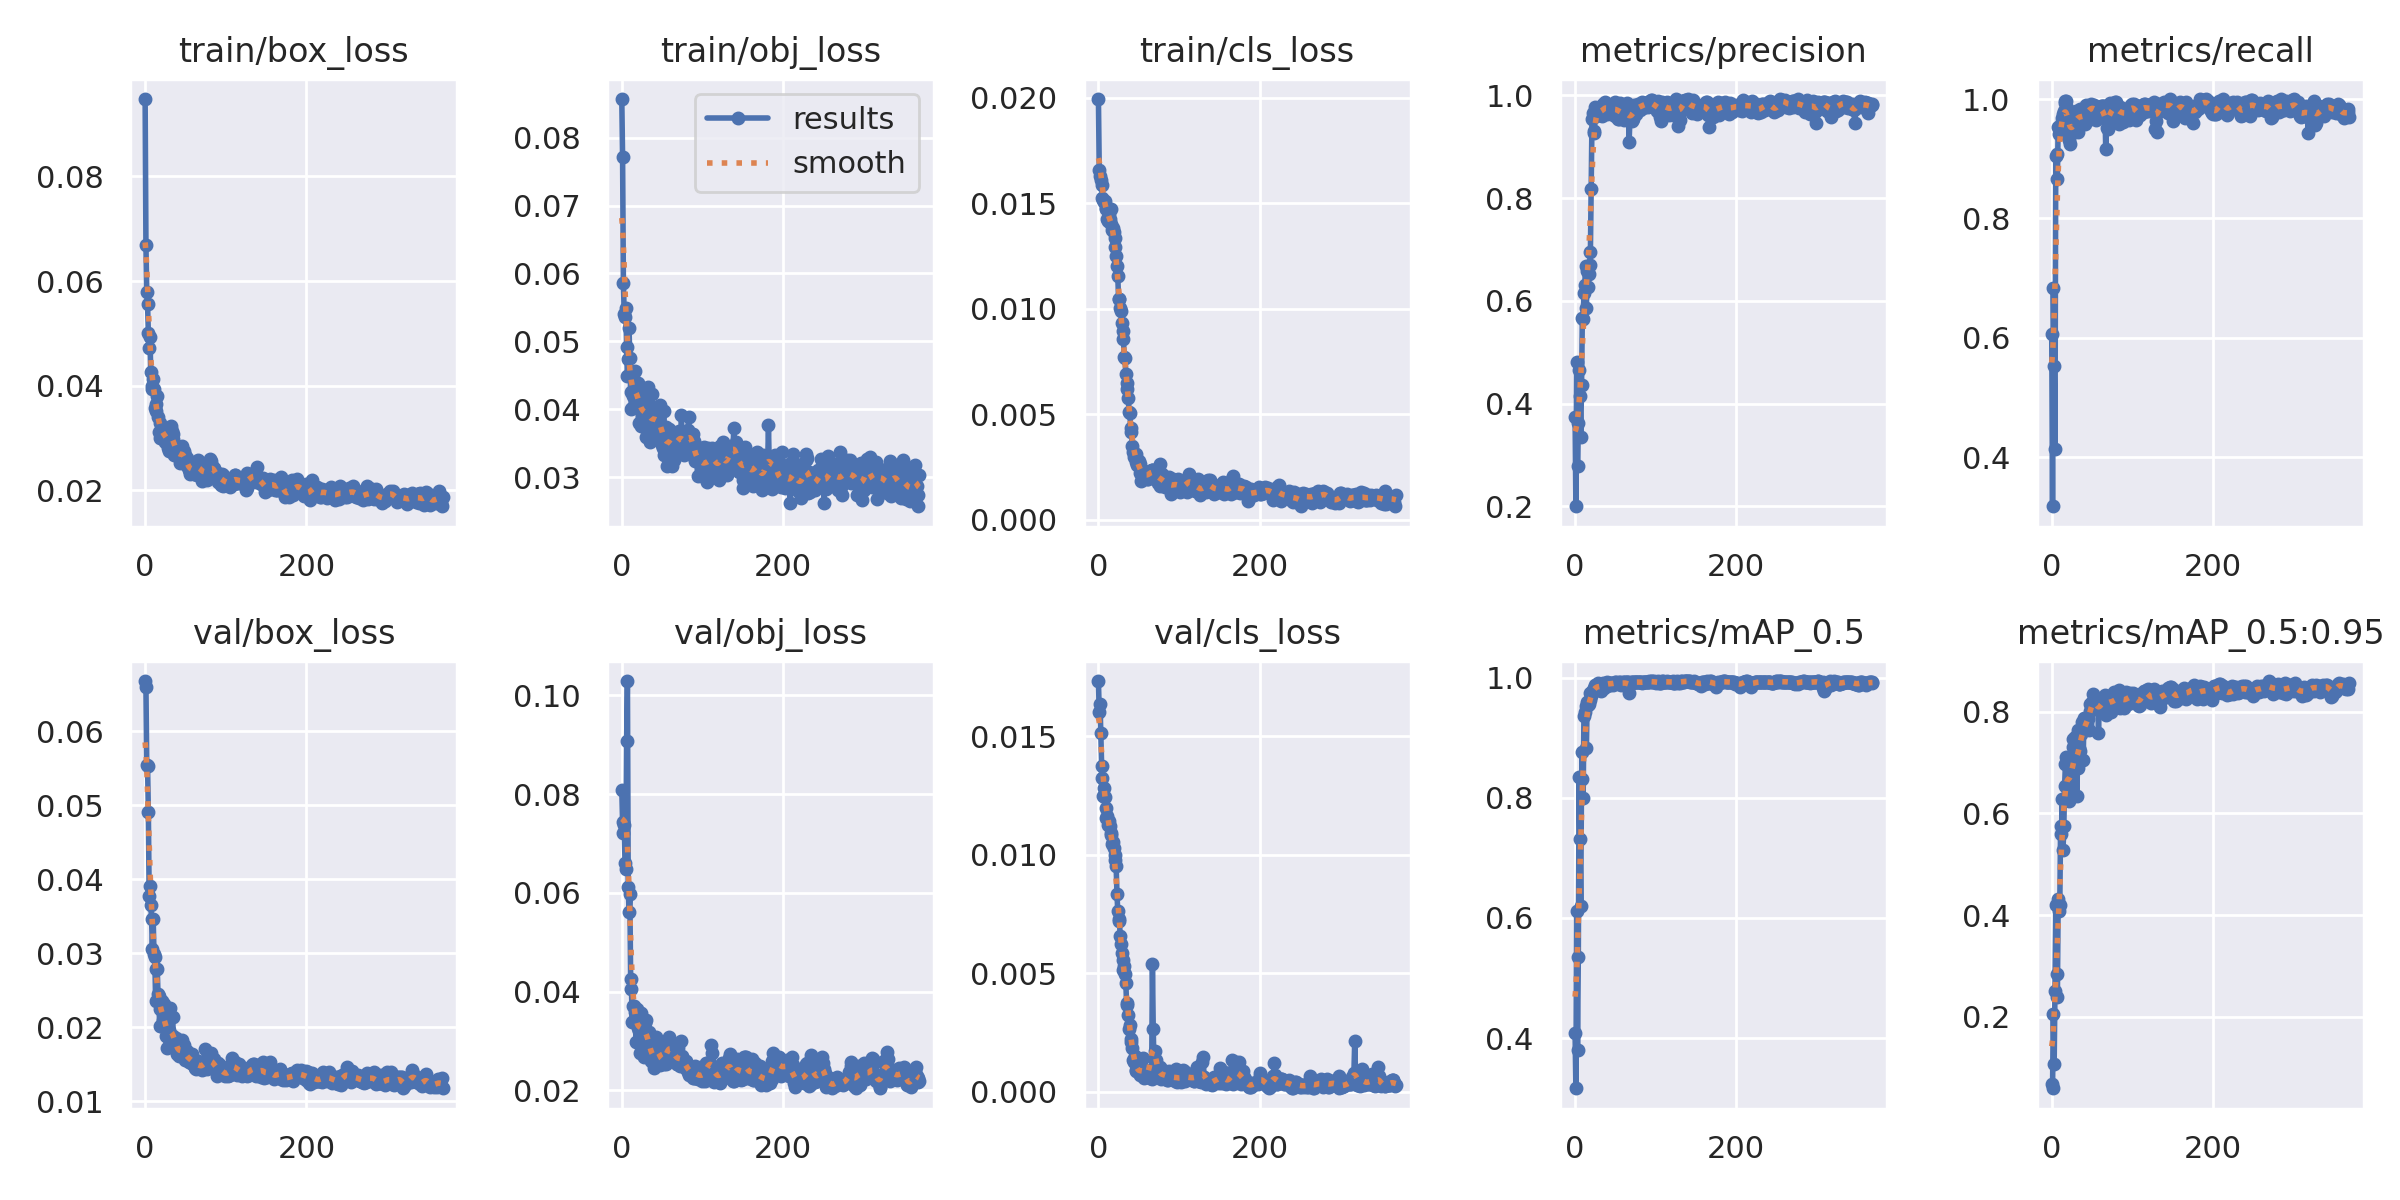

Source data for this figure (header and first rows):
epoch, train/box_loss, train/obj_loss, train/cls_loss, metrics/precision, metrics/recall, metrics/mAP_0.5, metrics/mAP_0.5:0.95, val/box_loss, val/obj_loss, val/cls_loss, x/lr0, x/lr1, x/lr2
0, 0.09481, 0.0857, 0.01994, 0.3745, 0.6054, 0.4079, 0.06903, 0.06678, 0.08093, 0.01734, 0.09208, 8e-05, 8e-05
1, 0.06682, 0.07712, 0.01659, 0.2001, 0.3175, 0.3164, 0.05992, 0.06598, 0.07436, 0.01601, 0.08317, 0.0001698, 0.0001698
2, 0.05783, 0.05858, 0.01631, 0.4806, 0.6832, 0.6122, 0.2061, 0.05546, 0.0721, 0.01635, 0.07426, 0.0002595, 0.0002595
3, 0.05556, 0.05409, 0.01612, 0.2786, 0.552, 0.38, 0.1077, 0.05534, 0.07376, 0.01513, 0.06535, 0.0003489, 0.0003489
4, 0.05005, 0.05365, 0.01585, 0.3614, 0.4127, 0.5345, 0.2501, 0.0491, 0.06615, 0.01375, 0.05644, 0.0004382, 0.0004382
5, 0.04711, 0.05488, 0.01522, 0.4647, 0.9046, 0.8341, 0.4198, 0.03771, 0.06488, 0.01325, 0.04753, 0.0005273, 0.0005273
6, 0.04923, 0.04913, 0.01515, 0.4148, 0.9085, 0.7318, 0.2835, 0.03909, 0.09076, 0.01248, 0.03862, 0.0006163, 0.0006163
7, 0.04257, 0.04494, 0.01505, 0.3346, 0.8659, 0.6193, 0.2384, 0.03651, 0.1029, 0.0128, 0.0297, 0.000705, 0.000705
8, 0.03985, 0.0474, 0.01508, 0.4354, 0.9538, 0.832, 0.4316, 0.03458, 0.06127, 0.01244, 0.02079, 0.0007936, 0.0007936
9, 0.03934, 0.052, 0.0147, 0.5662, 0.9414, 0.8772, 0.4081, 0.03058, 0.05616, 0.01199, 0.01188, 0.000882, 0.000882
10, 0.04129, 0.04758, 0.01478, 0.5644, 0.9466, 0.8001, 0.4193, 0.03462, 0.05981, 0.01157, 0.00297, 0.0009702, 0.0009702
11, 0.03933, 0.04257, 0.01427, 0.6162, 0.9546, 0.9373, 0.5758, 0.02983, 0.04263, 0.01164, 0.000989, 0.000989, 0.000989
12, 0.03566, 0.03996, 0.01415, 0.6303, 0.9581, 0.9434, 0.5591, 0.0295, 0.04051, 0.01126, 0.000989, 0.000989, 0.000989
13, 0.03653, 0.04015, 0.0145, 0.6675, 0.9677, 0.9531, 0.628, 0.02359, 0.03387, 0.01142, 0.000988, 0.000988, 0.000988
14, 0.03518, 0.04189, 0.01425, 0.5869, 0.9747, 0.8824, 0.5276, 0.02781, 0.03709, 0.01121, 0.000987, 0.000987, 0.000987
15, 0.03793, 0.04434, 0.01473, 0.6589, 0.9791, 0.9602, 0.5755, 0.02792, 0.03707, 0.01093, 0.000986, 0.000986, 0.000986
16, 0.03401, 0.04396, 0.01401, 0.6261, 0.996, 0.9554, 0.6543, 0.02443, 0.03597, 0.01082, 0.000985, 0.000985, 0.000985
17, 0.03115, 0.04563, 0.01374, 0.6521, 0.993, 0.9571, 0.6978, 0.0242, 0.03425, 0.01047, 0.000984, 0.000984, 0.000984
18, 0.02993, 0.04081, 0.01384, 0.6703, 0.996, 0.9638, 0.7106, 0.02013, 0.02984, 0.01054, 0.000983, 0.000983, 0.000983
19, 0.03288, 0.04107, 0.01362, 0.6947, 0.985, 0.9749, 0.7, 0.02249, 0.03646, 0.0103, 0.000982, 0.000982, 0.000982
20, 0.03089, 0.0439, 0.01337, 0.8181, 0.967, 0.9691, 0.6986, 0.02021, 0.03268, 0.01001, 0.000981, 0.000981, 0.000981
21, 0.03024, 0.03794, 0.01294, 0.9546, 0.9612, 0.9772, 0.625, 0.02351, 0.03211, 0.009777, 0.00098, 0.00098, 0.00098
22, 0.03178, 0.04221, 0.01252, 0.9667, 0.9305, 0.9796, 0.6416, 0.02101, 0.02758, 0.009509, 0.000979, 0.000979, 0.000979
23, 0.03193, 0.04289, 0.01202, 0.9273, 0.9241, 0.9785, 0.6314, 0.02314, 0.03575, 0.008343, 0.000978, 0.000978, 0.000978
24, 0.02996, 0.03755, 0.01154, 0.9298, 0.958, 0.9832, 0.6845, 0.02185, 0.03574, 0.007617, 0.000977, 0.000977, 0.000977
25, 0.02927, 0.03904, 0.01046, 0.9775, 0.9432, 0.9874, 0.6419, 0.02103, 0.03434, 0.007266, 0.000976, 0.000976, 0.000976
26, 0.03105, 0.03781, 0.01047, 0.9593, 0.9686, 0.9875, 0.7472, 0.01878, 0.03198, 0.007218, 0.000975, 0.000975, 0.000975
27, 0.03101, 0.04247, 0.01001, 0.9738, 0.9465, 0.9807, 0.7298, 0.01713, 0.0267, 0.006573, 0.000974, 0.000974, 0.000974
28, 0.02798, 0.03942, 0.009865, 0.9731, 0.9483, 0.9838, 0.7152, 0.01914, 0.03325, 0.006219, 0.000973, 0.000973, 0.000973
29, 0.02831, 0.04148, 0.009319, 0.975, 0.968, 0.9915, 0.7494, 0.01844, 0.03373, 0.005863, 0.000972, 0.000972, 0.000972
30, 0.02752, 0.03598, 0.008939, 0.9702, 0.9799, 0.9902, 0.6919, 0.01965, 0.03434, 0.005572, 0.000971, 0.000971, 0.000971
31, 0.03193, 0.03961, 0.008579, 0.965, 0.9741, 0.9826, 0.6351, 0.02252, 0.03113, 0.005132, 0.00097, 0.00097, 0.00097
32, 0.03232, 0.03825, 0.007688, 0.9661, 0.9448, 0.9785, 0.6902, 0.01897, 0.02934, 0.005283, 0.000969, 0.000969, 0.000969
33, 0.0313, 0.04322, 0.007675, 0.9606, 0.9795, 0.9845, 0.7649, 0.01778, 0.02914, 0.004949, 0.000968, 0.000968, 0.000968
34, 0.03081, 0.04083, 0.00688, 0.9612, 0.9689, 0.9897, 0.7292, 0.0214, 0.03191, 0.004567, 0.000967, 0.000967, 0.000967
35, 0.02978, 0.03522, 0.006495, 0.9835, 0.9838, 0.9922, 0.7224, 0.01883, 0.02865, 0.003643, 0.000966, 0.000966, 0.000966
36, 0.02674, 0.0356, 0.006175, 0.9763, 0.9597, 0.9839, 0.7558, 0.01753, 0.02592, 0.003743, 0.000965, 0.000965, 0.000965
37, 0.0285, 0.04221, 0.005766, 0.9876, 0.9746, 0.9895, 0.7681, 0.01789, 0.02634, 0.003236, 0.000964, 0.000964, 0.000964
38, 0.0273, 0.03723, 0.005107, 0.9839, 0.9753, 0.991, 0.7803, 0.01849, 0.02877, 0.002639, 0.000963, 0.000963, 0.000963
39, 0.02818, 0.03926, 0.005045, 0.9629, 0.9599, 0.9934, 0.7057, 0.01753, 0.02611, 0.00279, 0.000962, 0.000962, 0.000962
40, 0.02725, 0.03771, 0.004325, 0.9758, 0.9722, 0.986, 0.7881, 0.01632, 0.02449, 0.002197, 0.000961, 0.000961, 0.000961
41, 0.02743, 0.03977, 0.004158, 0.9762, 0.9589, 0.9905, 0.7833, 0.01659, 0.02615, 0.002076, 0.00096, 0.00096, 0.00096
42, 0.02642, 0.03813, 0.003501, 0.971, 0.9841, 0.9918, 0.7837, 0.01603, 0.02704, 0.001829, 0.000959, 0.000959, 0.000959
43, 0.02526, 0.03787, 0.00321, 0.9752, 0.9899, 0.9885, 0.7716, 0.01639, 0.03084, 0.001325, 0.000958, 0.000958, 0.000958
44, 0.02628, 0.03871, 0.002962, 0.9794, 0.9741, 0.9913, 0.7749, 0.01759, 0.02987, 0.001266, 0.000957, 0.000957, 0.000957
45, 0.02747, 0.03762, 0.002972, 0.9639, 0.9643, 0.9908, 0.7858, 0.01632, 0.02846, 0.001481, 0.000956, 0.000956, 0.000956
46, 0.0284, 0.04027, 0.002734, 0.9766, 0.9829, 0.9898, 0.7634, 0.01824, 0.02983, 0.0009192, 0.000955, 0.000955, 0.000955
47, 0.02695, 0.03622, 0.003123, 0.9791, 0.9863, 0.9889, 0.8158, 0.01619, 0.02509, 0.0008718, 0.000954, 0.000954, 0.000954
48, 0.02756, 0.04059, 0.002609, 0.9678, 0.989, 0.99, 0.8005, 0.01755, 0.02581, 0.0008708, 0.000953, 0.000953, 0.000953
49, 0.02671, 0.03723, 0.00274, 0.9606, 0.9921, 0.9921, 0.8148, 0.01607, 0.02573, 0.0008995, 0.000952, 0.000952, 0.000952
50, 0.02505, 0.0347, 0.002778, 0.9874, 0.9731, 0.9932, 0.8194, 0.01552, 0.02548, 0.0008385, 0.000951, 0.000951, 0.000951
51, 0.02501, 0.0343, 0.002216, 0.9764, 0.9881, 0.9935, 0.8345, 0.01671, 0.02598, 0.0007382, 0.00095, 0.00095, 0.00095
52, 0.02615, 0.03967, 0.002627, 0.9821, 0.9898, 0.9919, 0.8167, 0.01673, 0.02532, 0.0007127, 0.000949, 0.000949, 0.000949
53, 0.02436, 0.03318, 0.001852, 0.9535, 0.9881, 0.9909, 0.8231, 0.01559, 0.02682, 0.00107, 0.000948, 0.000948, 0.000948
54, 0.02392, 0.0346, 0.002216, 0.9759, 0.9841, 0.9929, 0.82, 0.01522, 0.02802, 0.0008129, 0.000947, 0.000947, 0.000947
55, 0.02402, 0.03736, 0.002102, 0.9538, 0.9655, 0.9899, 0.8214, 0.01544, 0.02529, 0.001429, 0.000946, 0.000946, 0.000946
56, 0.0231, 0.03167, 0.002011, 0.9861, 0.9858, 0.9933, 0.8094, 0.01605, 0.02621, 0.0005855, 0.000945, 0.000945, 0.000945
57, 0.02417, 0.0365, 0.002288, 0.9677, 0.9841, 0.9886, 0.8225, 0.01512, 0.02934, 0.0006947, 0.000944, 0.000944, 0.000944
58, 0.02515, 0.03475, 0.002142, 0.9625, 0.9766, 0.9894, 0.7587, 0.01635, 0.03083, 0.0007209, 0.000943, 0.000943, 0.000943
59, 0.02413, 0.03711, 0.002235, 0.9621, 0.9796, 0.9918, 0.8098, 0.01544, 0.03028, 0.0007112, 0.000942, 0.000942, 0.000942
... 310 more rows
